Dataset: real (GitHub, MarkusLN/EITL05). Classes: cigarettes, not cigarettes.

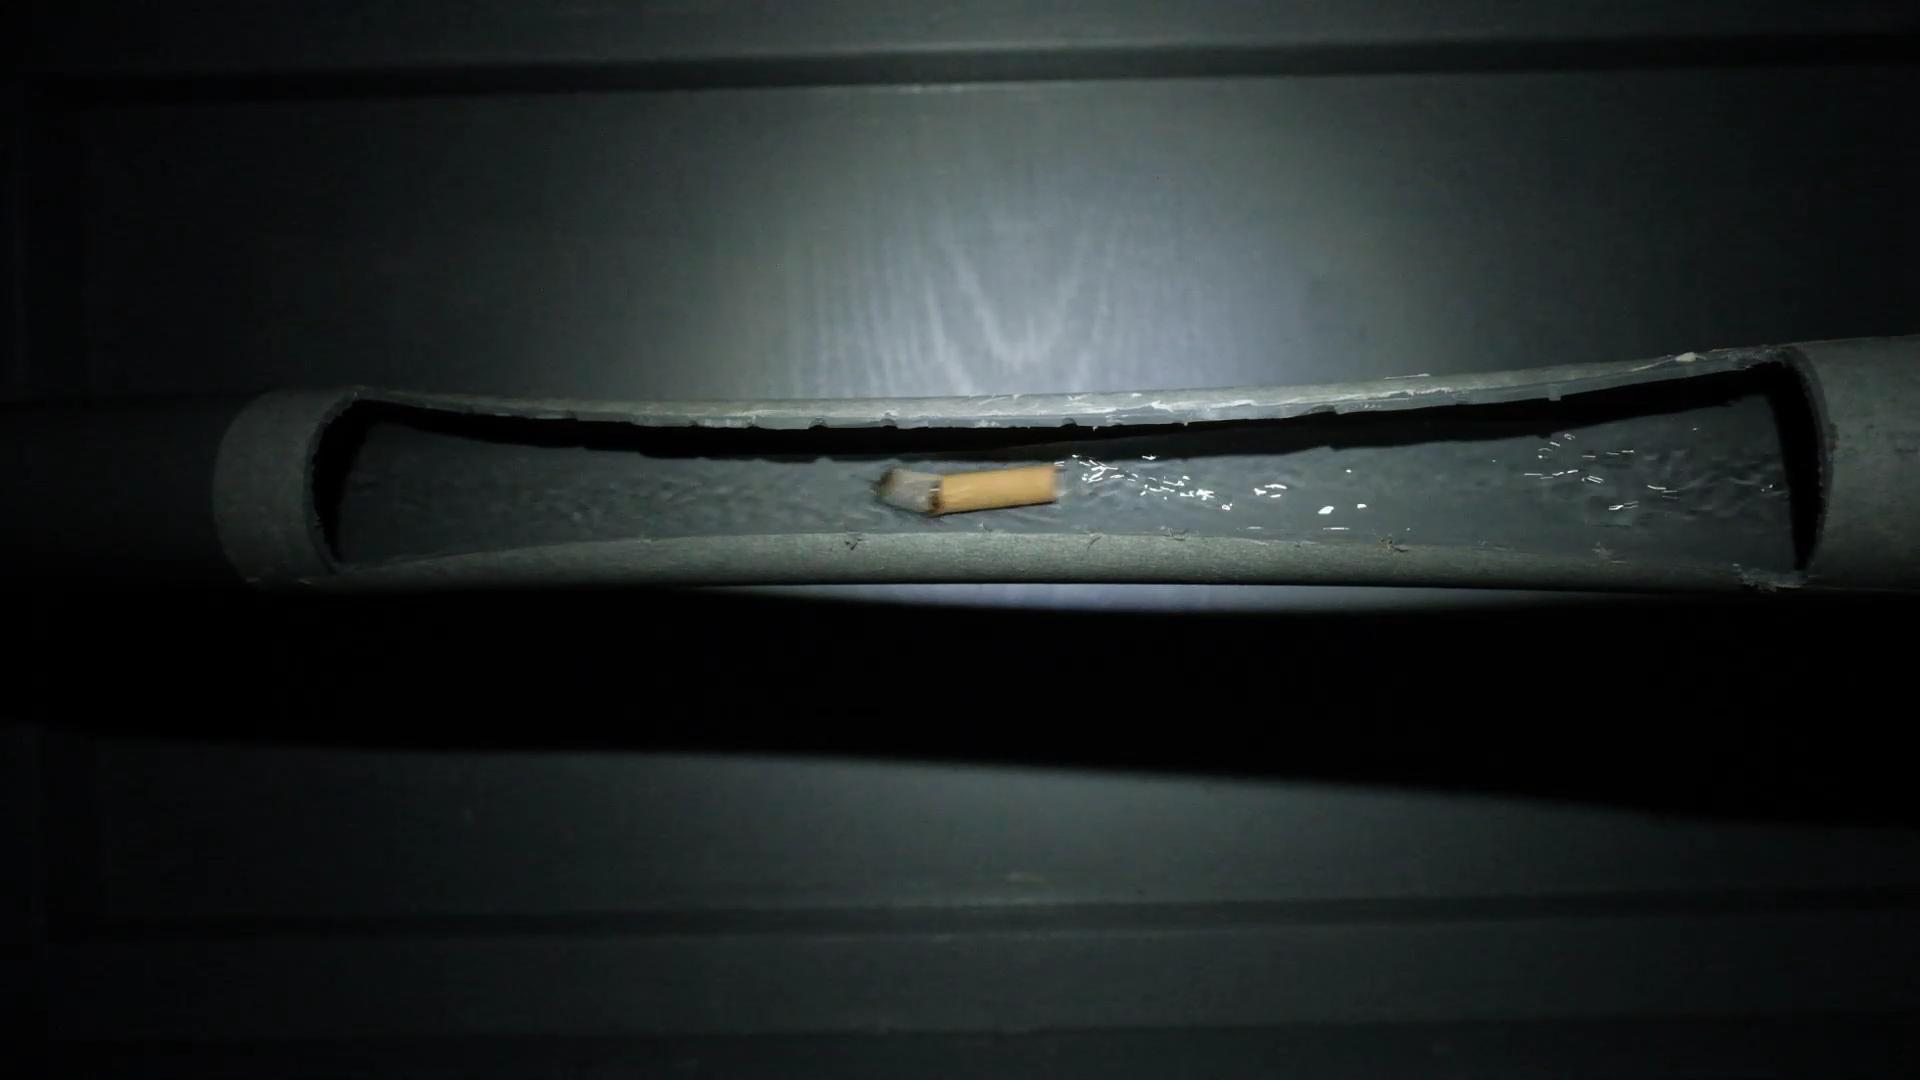
Label: cigarettes

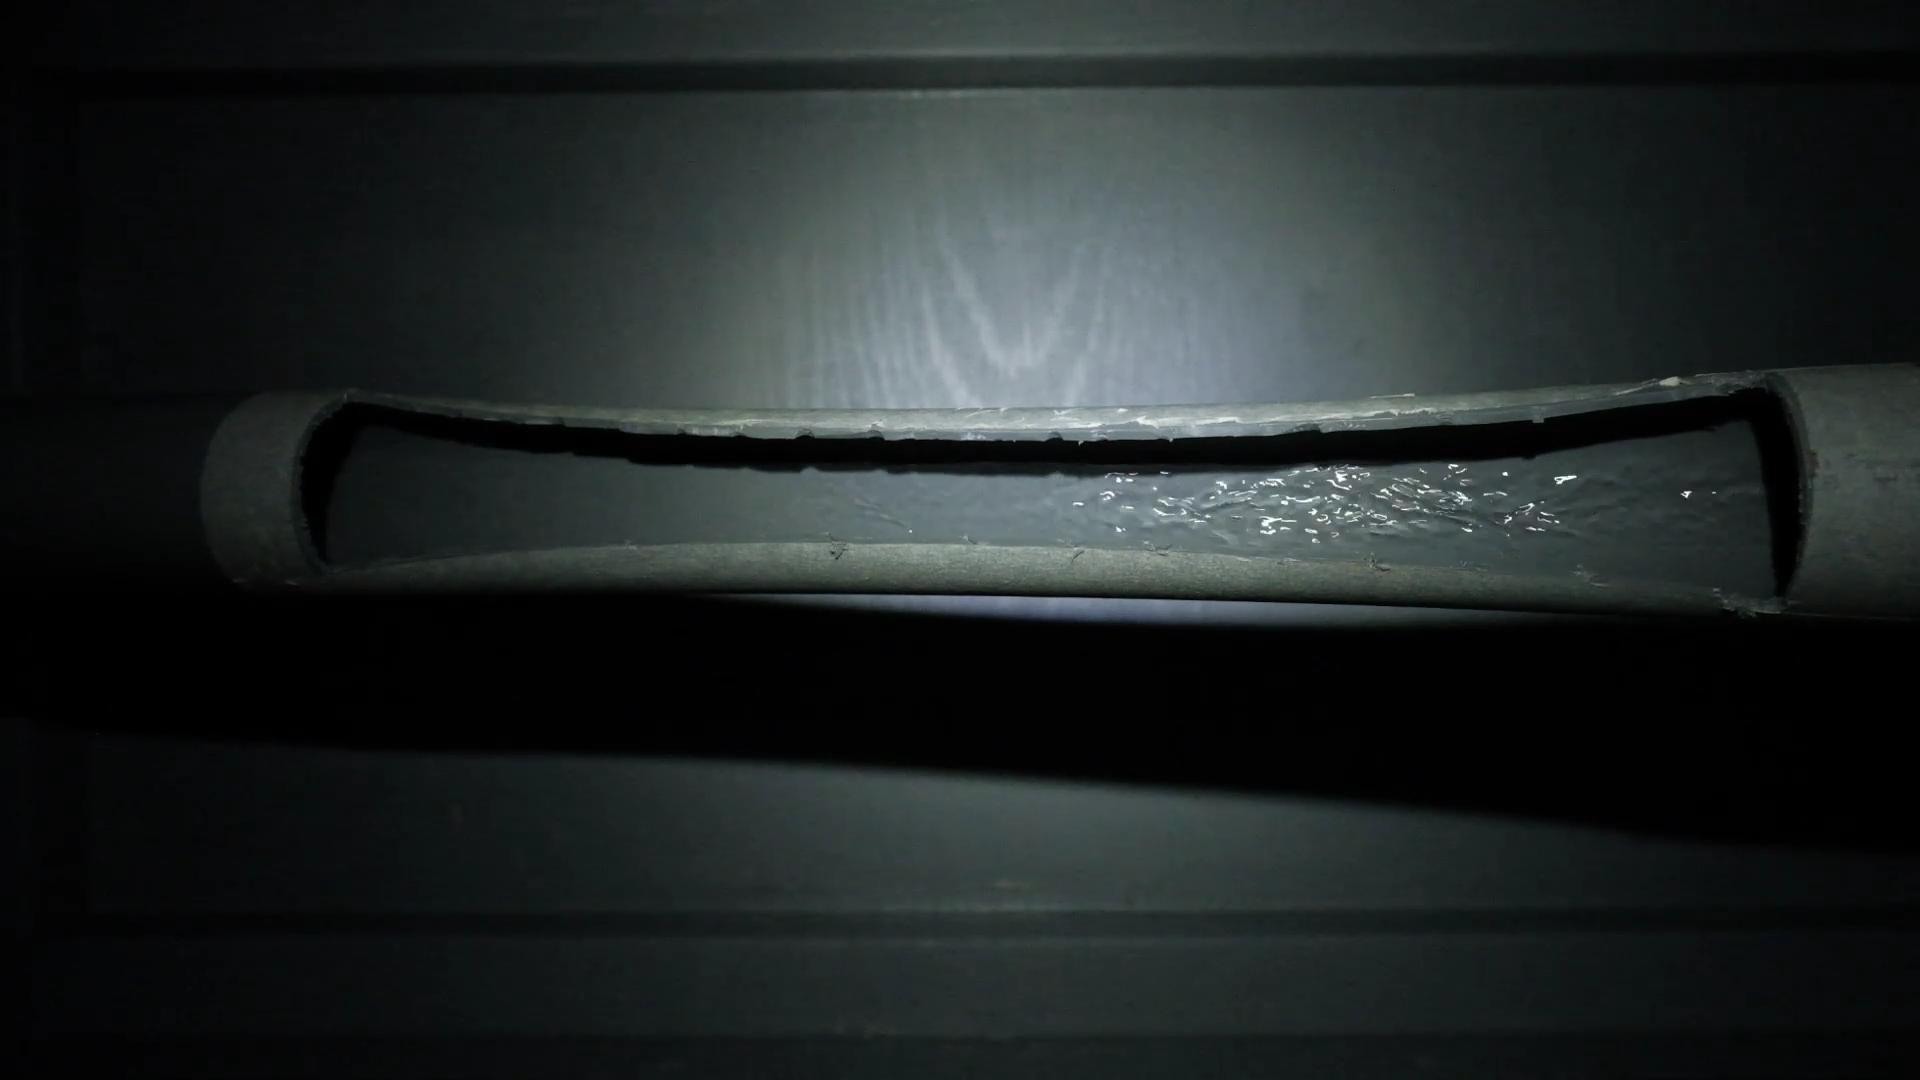
Label: not cigarettes

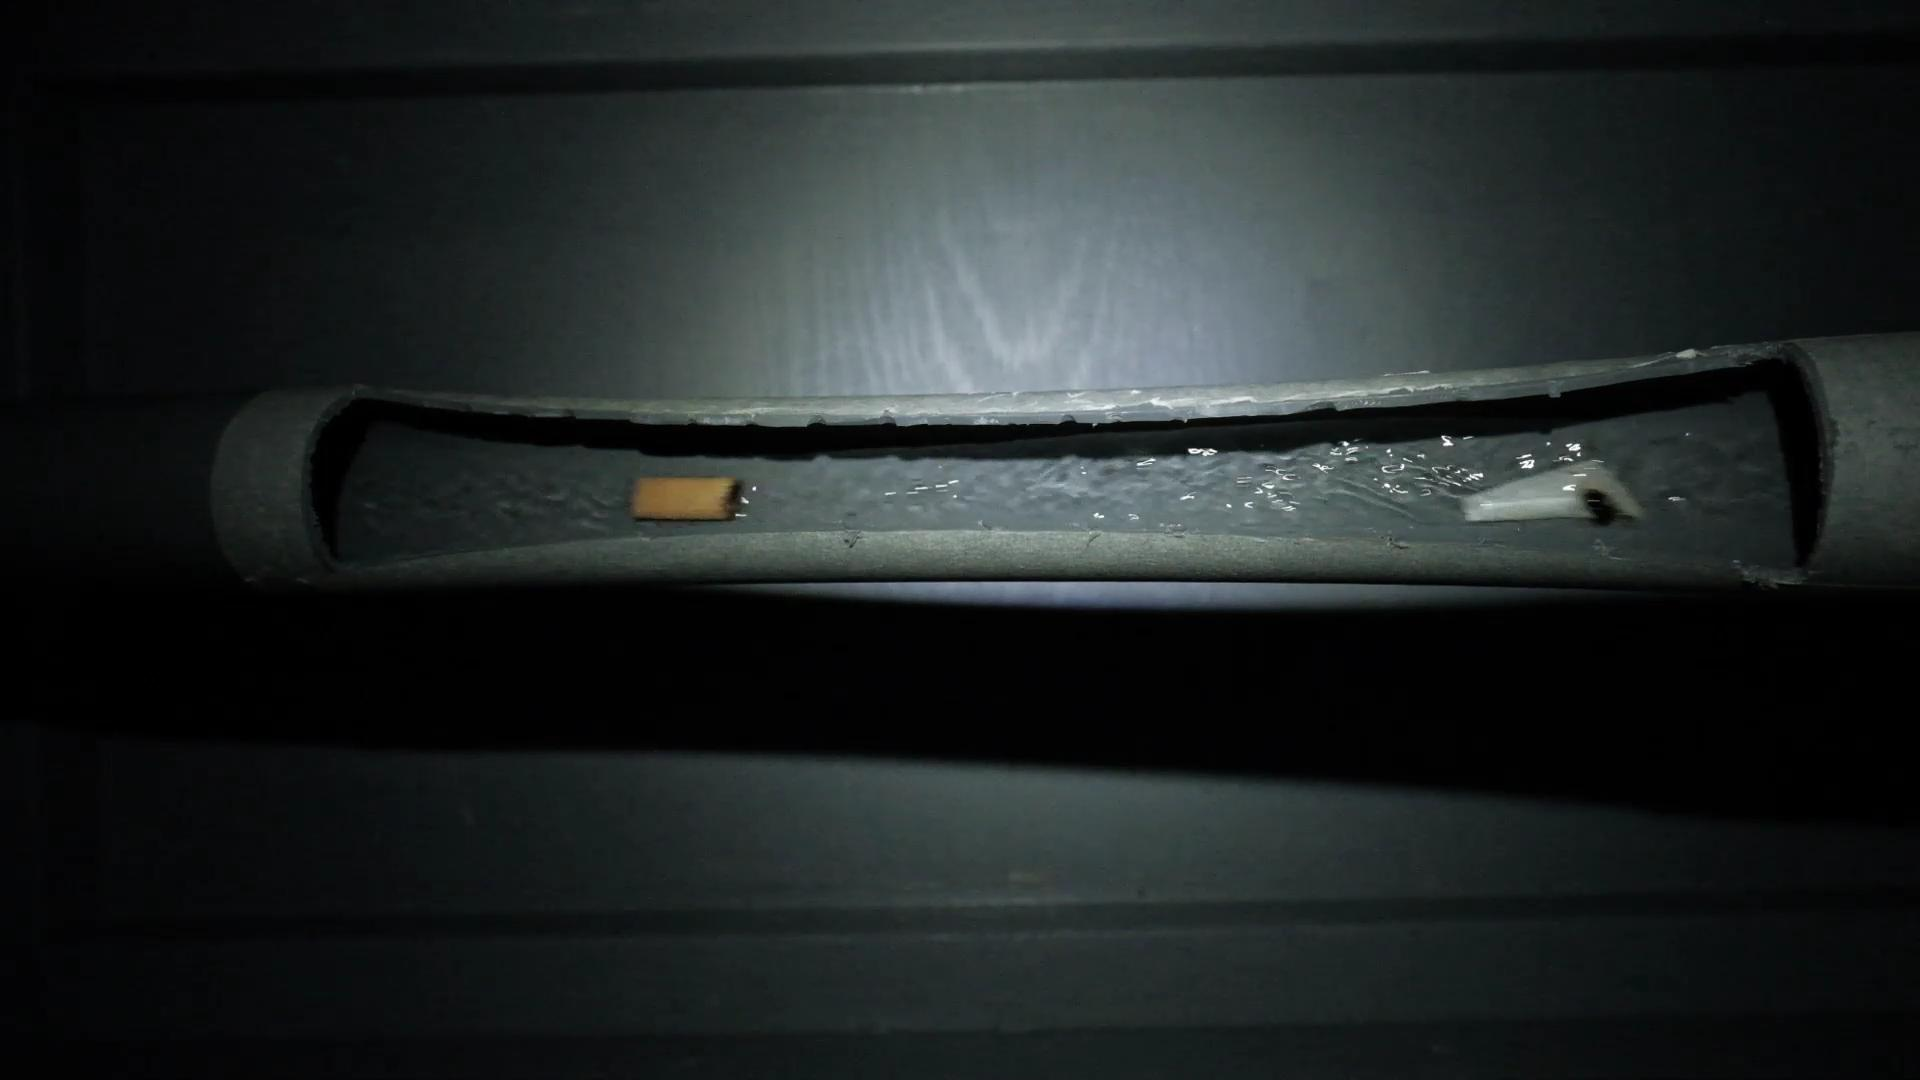
Label: cigarettes

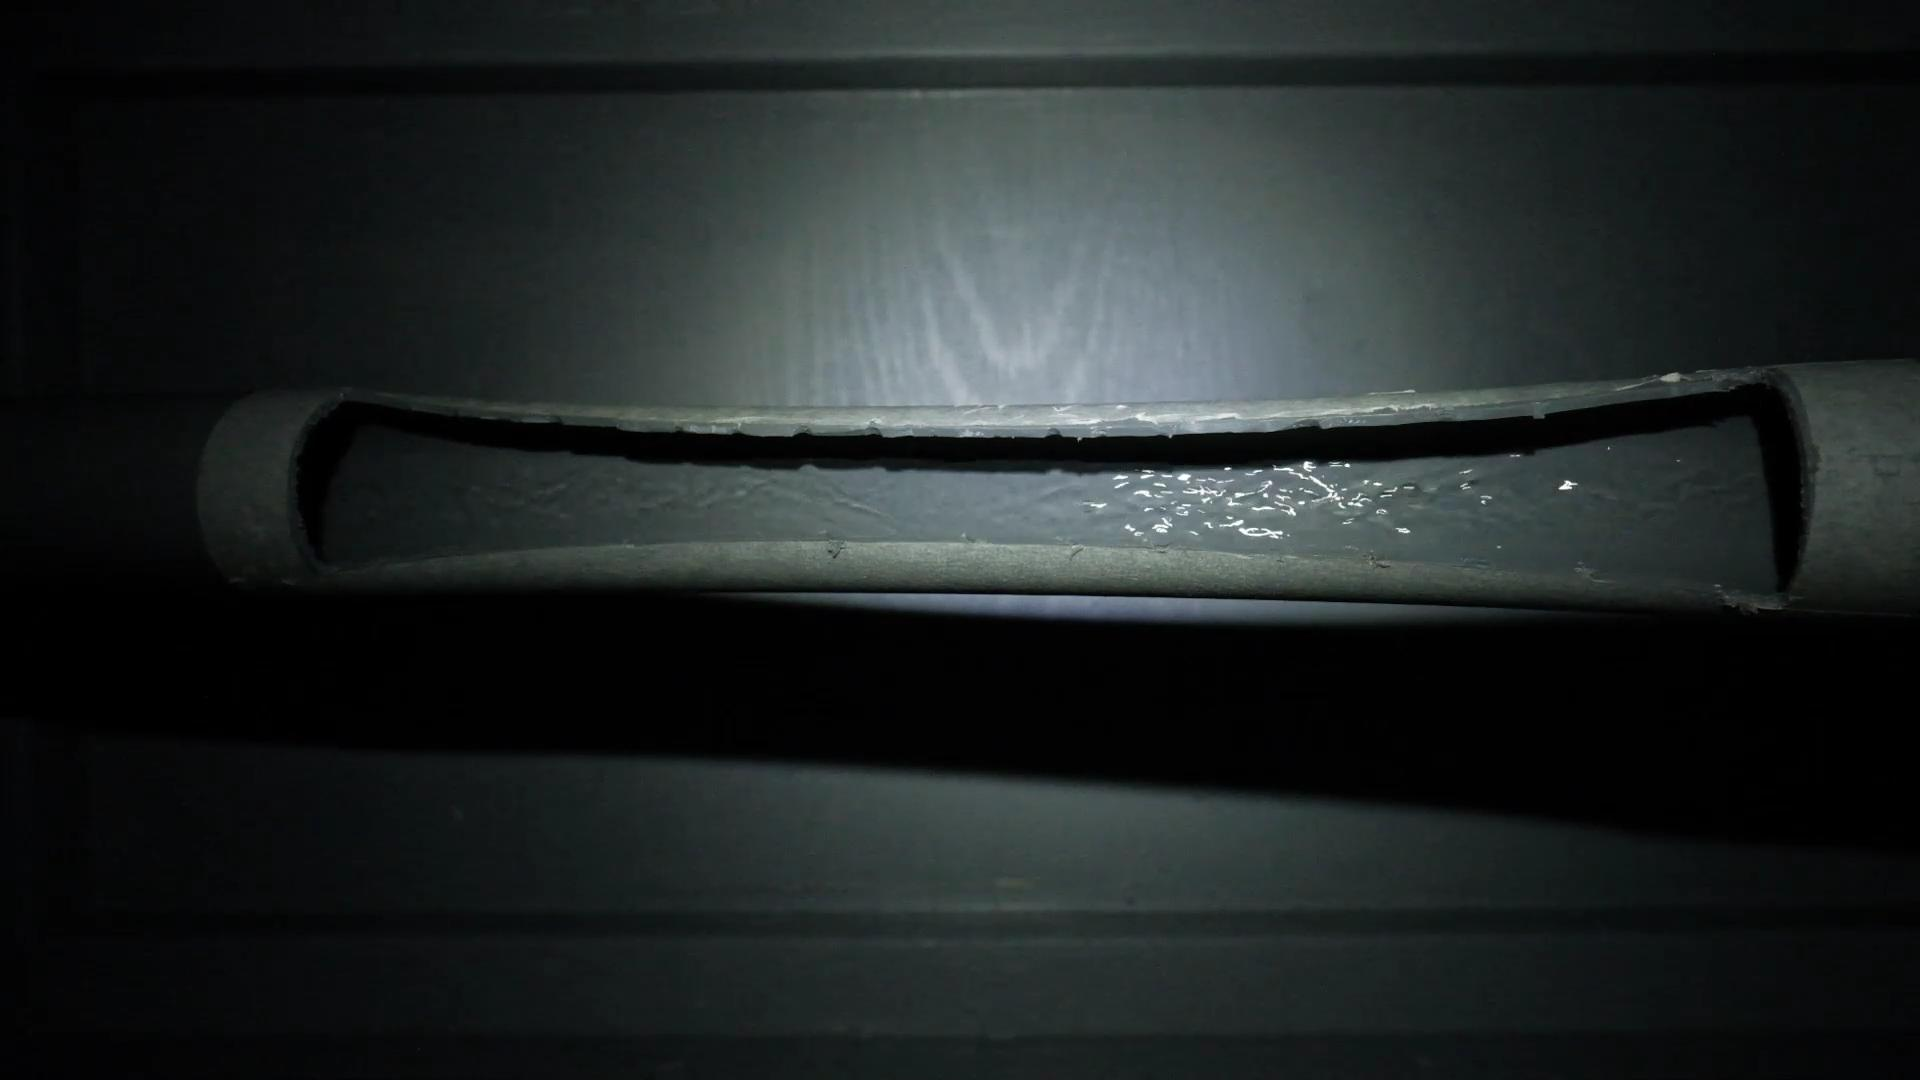
Label: not cigarettes
